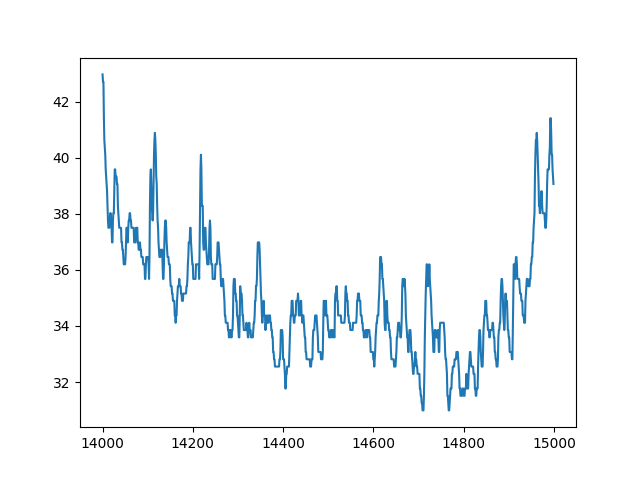

The data file committed next to this chart (first rows):
index, sensor41
14000, 42.97
14001, 42.71
14002, 42.71
14003, 41.41
14004, 40.62
14005, 40.36
14006, 40.1
14007, 39.58
14008, 39.32
14009, 39.06
14010, 38.8
14011, 38.28
14012, 37.76
14013, 37.5
14014, 37.5
14015, 37.5
14016, 37.76
14017, 38.02
14018, 38.02
14019, 37.76
14020, 37.5
14021, 36.98
14022, 36.98
14023, 37.76
14024, 38.02
14025, 38.02
14026, 38.8
14027, 39.58
14028, 39.58
14029, 39.32
14030, 39.32
14031, 39.32
14032, 39.06
14033, 39.06
14034, 38.28
14035, 38.02
14036, 37.76
14037, 37.5
14038, 37.5
14039, 37.5
14040, 37.5
14041, 37.5
14042, 36.98
14043, 36.98
14044, 36.72
14045, 36.72
14046, 36.46
14047, 36.2
14048, 36.2
14049, 36.2
14050, 36.2
14051, 36.46
14052, 36.98
14053, 37.5
14054, 37.5
14055, 36.98
14056, 36.98
14057, 37.5
14058, 37.76
14059, 37.76
... 940 more rows
